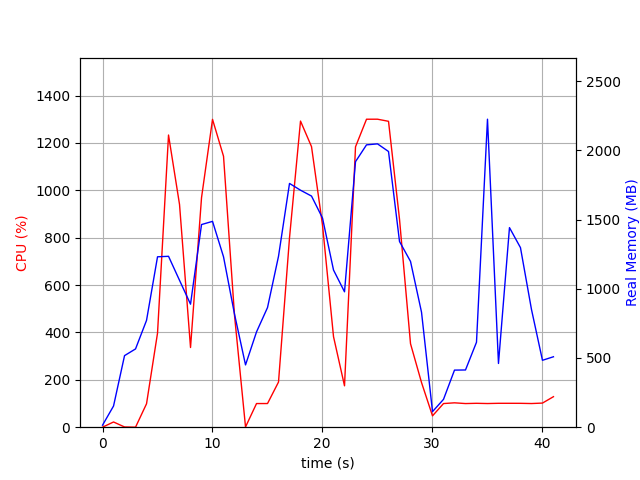

Values plotted in this chart, from the file beside it:
elapsed_time, nproc, cpu, mem_real, mem_virtual
5.3882598876953125e-05, 2, 0.0, 14.72, 38.09
1.001, 7, 22.0, 153, 513.8
2.003, 3, 1.0, 517, 1363
3.005, 3, 0.0, 565.4, 1465
4.007, 3, 98.9, 771.8, 1701
5.008, 3, 397.2, 1231, 2292
6.01, 3, 1233, 1235, 2166
7.012, 3, 940.2, 1061, 2303
8.014, 3, 336.4, 888.7, 2385
9.016, 3, 968.9, 1464, 2600
10.02, 3, 1300, 1487, 2624
11.02, 3, 1144, 1231, 2640
12.02, 3, 471.3, 816.1, 2640
13.02, 3, 1.0, 450, 1520
14.02, 3, 99.8, 688.4, 1756
15.03, 3, 99.9, 864.3, 1976
16.03, 3, 190.6, 1235, 2472
17.03, 3, 799.5, 1761, 3070
18.03, 3, 1292, 1712, 2785
19.03, 3, 1184, 1670, 2992
20.04, 3, 853.1, 1511, 3112
21.04, 3, 382.3, 1135, 3200
22.04, 3, 174.7, 978.1, 3244
23.04, 3, 1184, 1918, 3492
24.04, 3, 1300, 2040, 3516
25.05, 3, 1300, 2047, 3518
26.05, 3, 1291, 1992, 3558
27.05, 3, 877.5, 1341, 3705
28.05, 3, 352.4, 1198, 3705
29.05, 4, 188.7, 831, 3709
30.06, 2, 47.9, 112.6, 8393645
31.06, 2, 99.8, 201.1, 8394267
32.06, 2, 102.9, 412.4, 8445674
33.06, 2, 99.8, 413.4, 8445674
34.06, 2, 100.9, 613.7, 8454180
35.06, 2, 99.9, 2225, 8454180
36.06, 2, 100.9, 460.3, 8454213
37.07, 2, 100.9, 1442, 8454213
38.07, 2, 100.8, 1297, 8454216
39.07, 2, 99.9, 851.2, 8454232
40.07, 2, 101.8, 483.3, 8454234
41.07, 2, 128.8, 508.8, 8454964
